Run: headless pygame with SDL's dummy video driver; simulated clock (each Clock.tick advances the game by its frame time, no real sleeping); random seed 0; keys injected as events and as key.get_pressed() state; no mouse input.
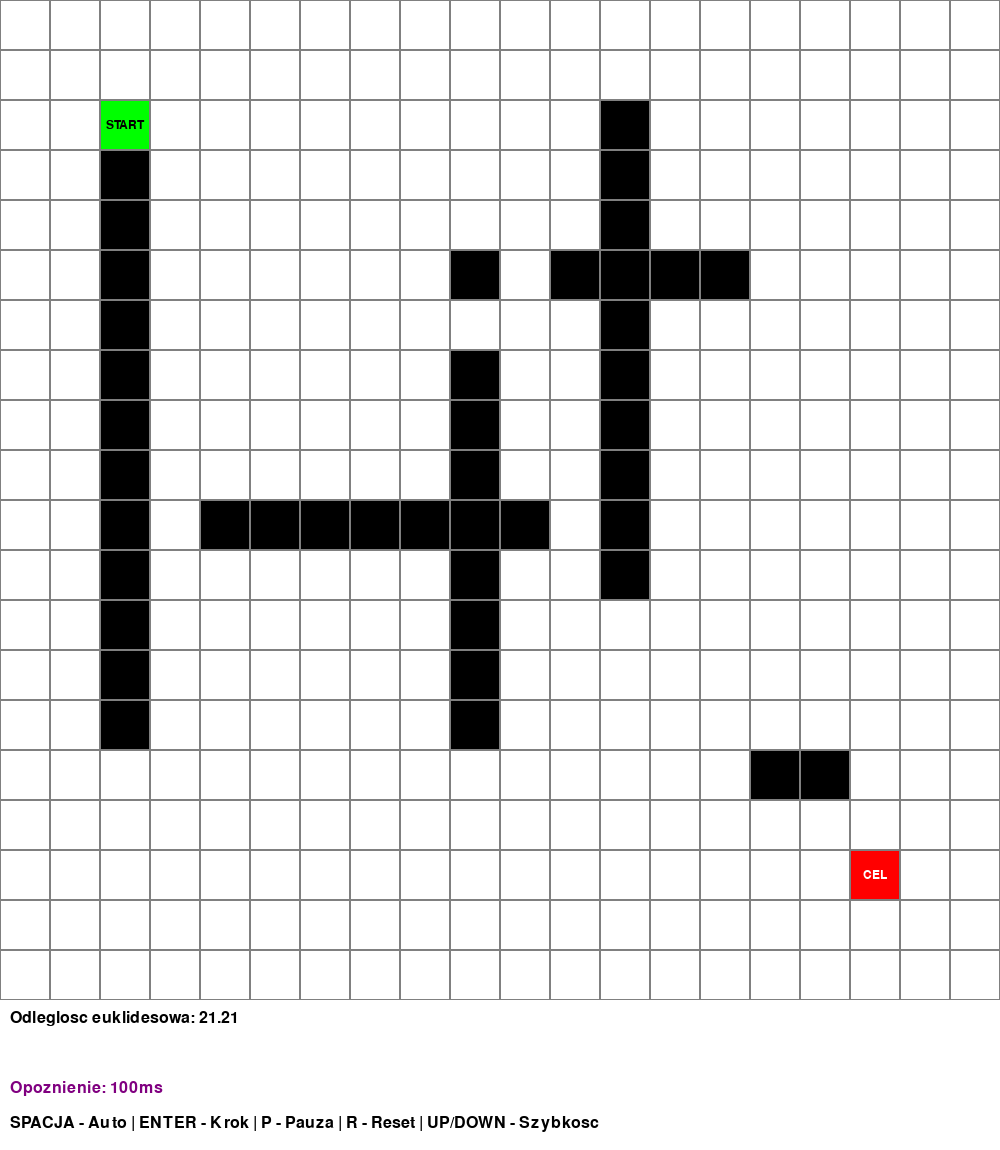
Frame 1 of 4 · flips 1–60 · no input
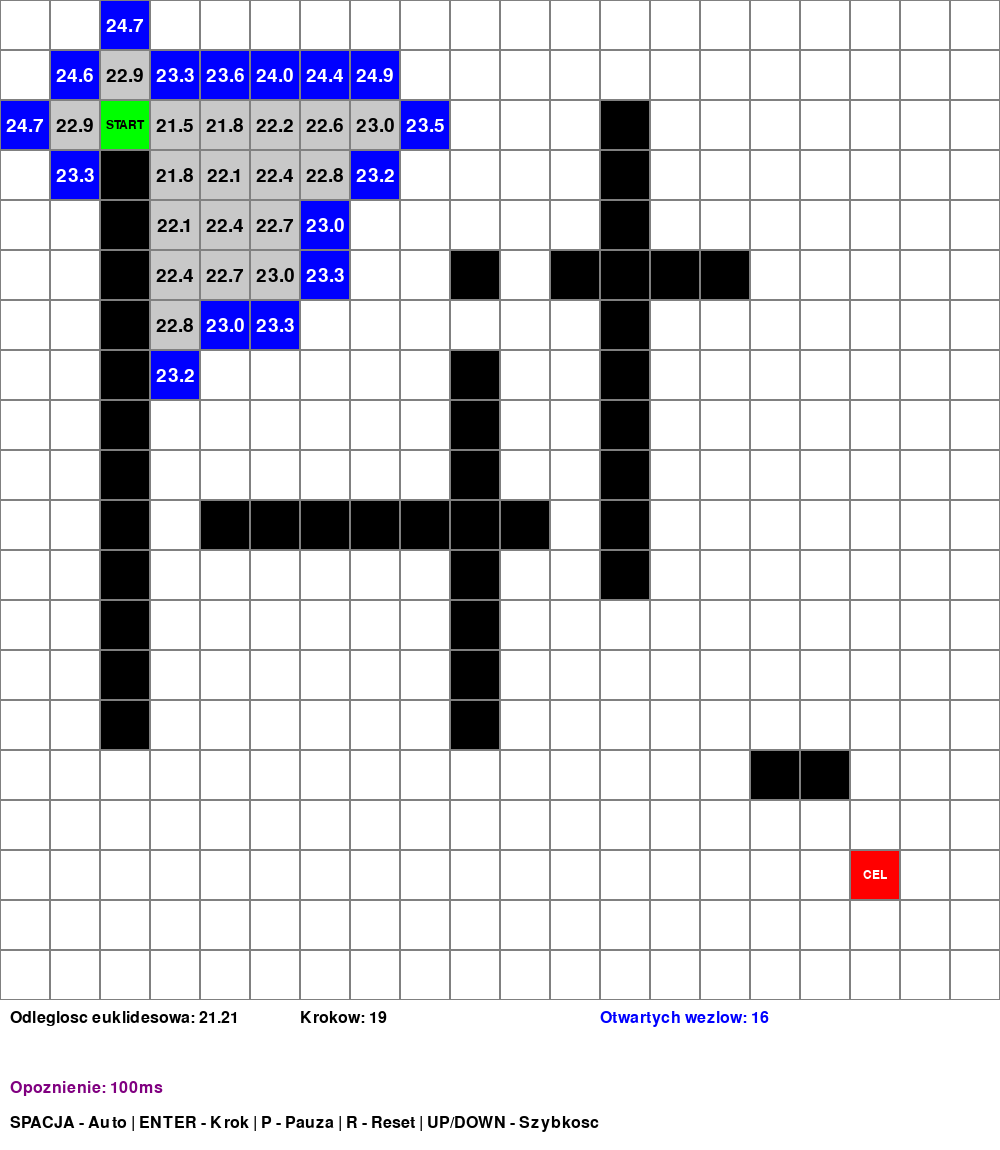
Frame 2 of 4 · flips 61–180 · tapped SPACE, RETURN · held RIGHT (→), D
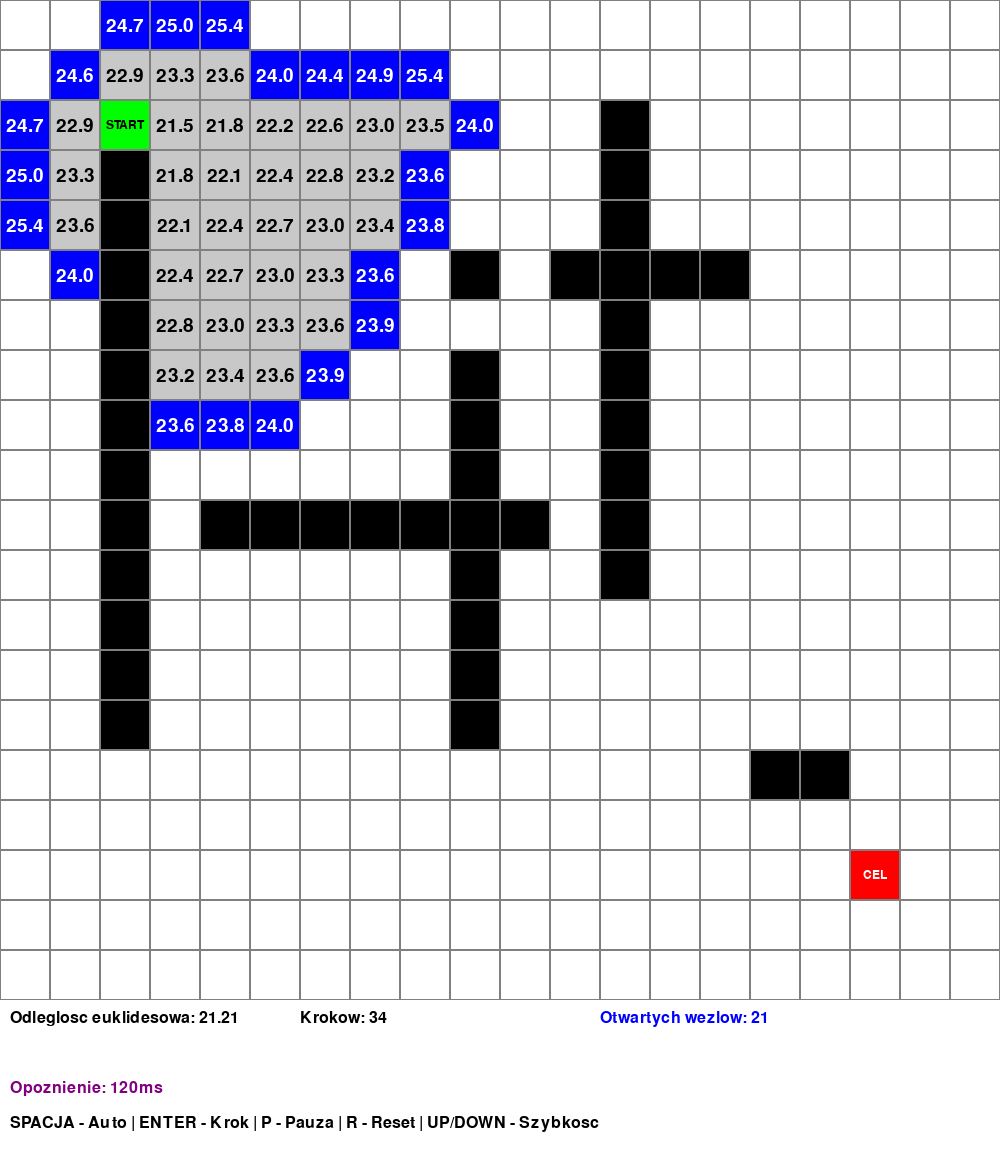
Frame 3 of 4 · flips 181–300 · held DOWN (↓), S
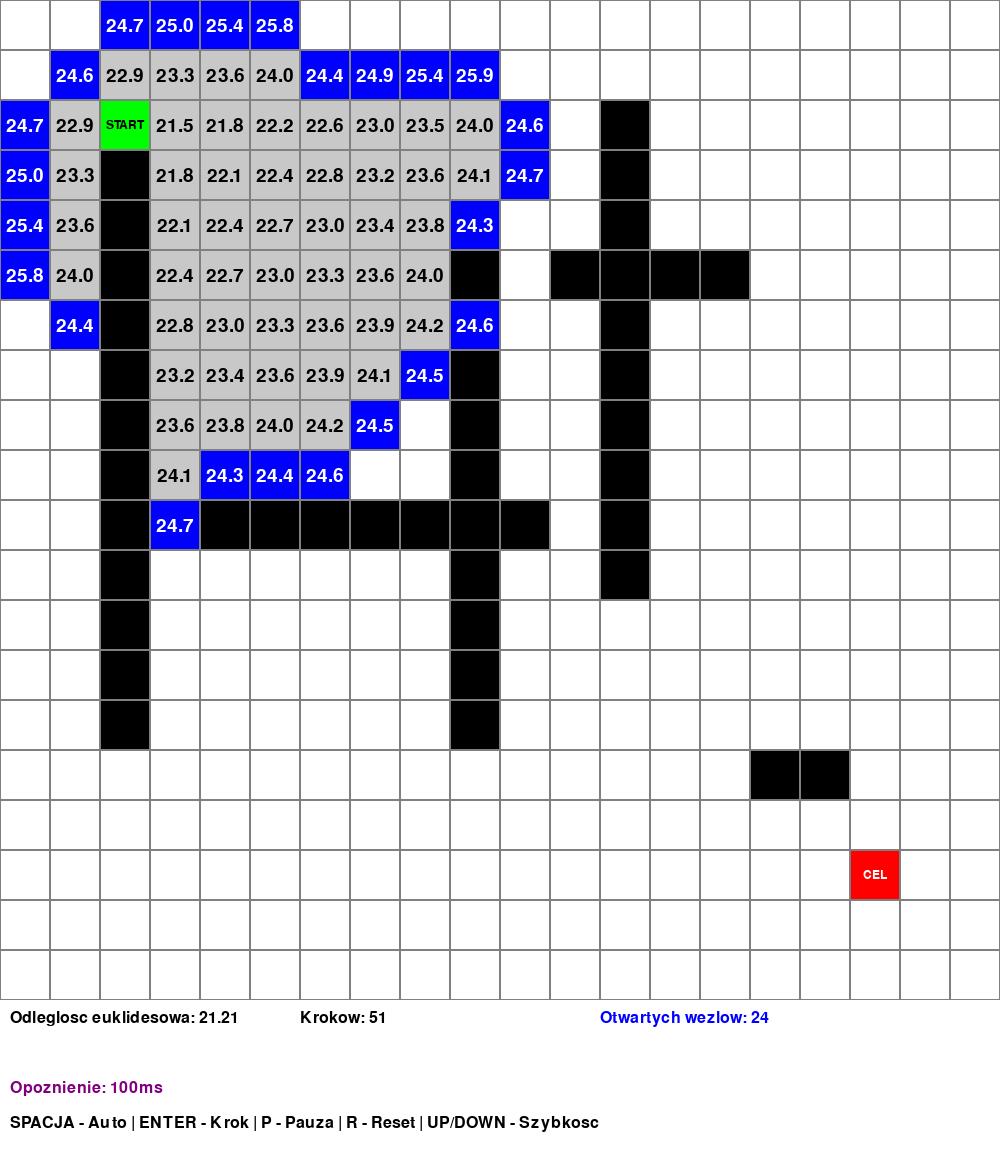
Frame 4 of 4 · flips 301–420 · held LEFT (←), A, UP (↑), W

The pygame program that drew these frames:

import pygame
import math
from typing import List, Optional, Tuple

# Stałe
SIZE = 20
CELL_SIZE = 50
WIDTH = SIZE * CELL_SIZE
HEIGHT = SIZE * CELL_SIZE + 150
FPS = 60

# Kolory
WHITE = (255, 255, 255)
BLACK = (0, 0, 0)
GREEN = (0, 255, 0)
RED = (255, 0, 0)
BLUE = (0, 0, 255)
GRAY = (128, 128, 128)
LIGHT_GRAY = (200, 200, 200)
YELLOW = (255, 255, 0)
PURPLE = (128, 0, 128)

class Cell:
    def __init__(self, x: int, y: int):
        self.x = x
        self.y = y
        self.wall = False
        self.visited = False
        self.g = float('inf')
        self.h = 0.0
        self.f = float('inf')
        self.parent: Optional[Cell] = None

    def reset(self):
        self.visited = False
        self.g = float('inf')
        self.h = 0.0
        self.f = float('inf')
        self.parent = None

def heuristic(a: Cell, b: Cell) -> float:
    dx = b.x - a.x
    dy = b.y - a.y
    return math.sqrt(dx * dx + dy * dy)

def find_lowest(open_list: List[Cell]) -> int:
    best = 0
    for i in range(1, len(open_list)):
        if open_list[i].f < open_list[best].f:
            best = i
    return best

def is_in_list(cell_list: List[Cell], cell: Cell) -> bool:
    for c in cell_list:
        if c.x == cell.x and c.y == cell.y:
            return True
    return False

class AStarVisualizer:
    def __init__(self, grid: List[List[Cell]], start: Cell, goal: Cell):
        self.grid = grid
        self.start = start
        self.goal = goal
        self.open_list = []
        self.steps = 0
        self.finished = False
        self.path = []

        # Reset wszystkich komórek
        for row in grid:
            for cell in row:
                cell.reset()

        # Inicjalizacja
        start.g = 0
        start.h = heuristic(start, goal)
        start.f = start.g + start.h
        self.open_list.append(start)

    def step(self) -> bool:
        """Wykonaj jeden krok algorytmu. Zwraca True jeśli kontynuować."""
        if self.finished or not self.open_list:
            if not self.open_list and not self.finished:
                self.finished = True
            return False

        self.steps += 1
        idx = find_lowest(self.open_list)
        current = self.open_list[idx]

        if current == self.goal:
            # Znaleziono ścieżkę
            path = []
            while current.parent:
                path.append(current)
                current = current.parent
            self.path = path
            self.finished = True
            return False

        self.open_list.pop(idx)
        current.visited = True

        # Sprawdź sąsiadów
        directions = [(-1, 0), (1, 0), (0, -1), (0, 1)]
        for dx, dy in directions:
            nx, ny = current.x + dx, current.y + dy

            if nx < 0 or nx >= SIZE or ny < 0 or ny >= SIZE:
                continue

            neighbor = self.grid[nx][ny]
            if neighbor.wall or neighbor.visited:
                continue

            new_g = current.g + 1
            if new_g < neighbor.g:
                neighbor.parent = current
                neighbor.g = new_g
                neighbor.h = heuristic(neighbor, self.goal)
                neighbor.f = neighbor.g + neighbor.h
                if not is_in_list(self.open_list, neighbor):
                    self.open_list.append(neighbor)

        return True

def draw_grid(screen: pygame.Surface, grid: List[List[Cell]], start: Cell,
              goal: Cell, path: List[Cell], open_list: List[Cell],
              value_font: pygame.font.Font, label_font: pygame.font.Font):
    screen.fill(WHITE)

    # Rysuj komórki
    for i in range(SIZE):
        for j in range(SIZE):
            cell = grid[i][j]
            x = j * CELL_SIZE
            y = i * CELL_SIZE

            on_path = any(p.x == cell.x and p.y == cell.y for p in path)
            in_open = any(p.x == cell.x and p.y == cell.y for p in open_list)

            if cell == start:
                color = GREEN
            elif cell == goal:
                color = RED
            elif on_path:
                color = YELLOW
            elif cell.wall:
                color = BLACK
            elif in_open:
                color = BLUE
            elif cell.visited:
                color = LIGHT_GRAY
            else:
                color = WHITE

            pygame.draw.rect(screen, color, (x, y, CELL_SIZE, CELL_SIZE))
            pygame.draw.rect(screen, GRAY, (x, y, CELL_SIZE, CELL_SIZE), 1)

            # Rysuj wartość f dla odwiedzonych i otwartych komórek
            if (cell.visited or in_open) and not cell.wall and cell != start and cell != goal:
                # f-score (wyśrodkowany)
                if cell.f != float('inf'):
                    f_text = value_font.render(f'{cell.f:.1f}', True, BLACK if not in_open else WHITE)
                    f_rect = f_text.get_rect(center=(x + CELL_SIZE // 2, y + CELL_SIZE // 2))
                    screen.blit(f_text, f_rect)

    # Narysuj oznaczenia
    if start:
        x = start.y * CELL_SIZE + CELL_SIZE // 2
        y = start.x * CELL_SIZE + CELL_SIZE // 2
        text = label_font.render('START', True, BLACK)
        text_rect = text.get_rect(center=(x, y))
        screen.blit(text, text_rect)

    if goal:
        x = goal.y * CELL_SIZE + CELL_SIZE // 2
        y = goal.x * CELL_SIZE + CELL_SIZE // 2
        text = label_font.render('CEL', True, WHITE)
        text_rect = text.get_rect(center=(x, y))
        screen.blit(text, text_rect)

def main():
    pygame.init()
    screen = pygame.display.set_mode((WIDTH, HEIGHT))
    pygame.display.set_caption("A* Pathfinding Visualization")
    clock = pygame.time.Clock()
    value_font = pygame.font.Font(None, 28)
    label_font = pygame.font.Font(None, 18)
    info_font = pygame.font.Font(None, 24)

    # Inicjalizacja siatki
    grid = [[Cell(i, j) for j in range(SIZE)] for i in range(SIZE)]

    # Ustawienia początkowe
    start = grid[2][2]
    goal = grid[17][17]

    # Tworzenie ścian (jak w oryginalnym kodzie)
    for i in range(7, 15):
        grid[i][9].wall = True
    for j in range(9, 15):
        grid[5][j].wall = True
    for i in range(3, 15):
        grid[i][2].wall = True
    grid[5][10].wall = False
    for i in range(2, 12):
        grid[i][12].wall = True
    for j in range(4, 11):
        grid[10][j].wall = True
    grid[15][15].wall = True
    grid[15][16].wall = True
    """
    sciany wokol
    grid[17][16].wall = True
    grid[16][17].wall = True
    grid[18][17].wall = True
    grid[17][18].wall = True
    sciana = cel
    grid[17][17].wall = True
    """
    path = []
    steps = 0
    distance = heuristic(start, goal)
    visualizer = None
    auto_play = False
    step_delay = 100
    last_step_time = 0

    running = True
    while running:
        current_time = pygame.time.get_ticks()

        for event in pygame.event.get():
            if event.type == pygame.QUIT:
                running = False
            elif event.type == pygame.KEYDOWN:
                if event.key == pygame.K_SPACE:
                    if visualizer is None:
                        visualizer = AStarVisualizer(grid, start, goal)
                        auto_play = True
                elif event.key == pygame.K_RETURN:
                    if visualizer is None:
                        visualizer = AStarVisualizer(grid, start, goal)
                    if not visualizer.finished:
                        visualizer.step()
                elif event.key == pygame.K_r:
                    # Reset
                    for row in grid:
                        for cell in row:
                            cell.reset()
                    path = []
                    visualizer = None
                    auto_play = False
                elif event.key == pygame.K_UP:
                    step_delay = max(10, step_delay - 20)
                elif event.key == pygame.K_DOWN:
                    step_delay = min(500, step_delay + 20)
                elif event.key == pygame.K_p:
                    auto_play = not auto_play

        # Auto-play
        if auto_play and visualizer and not visualizer.finished:
            if current_time - last_step_time > step_delay:
                visualizer.step()
                last_step_time = current_time

        # Rysowanie
        open_list = visualizer.open_list if visualizer else []
        path = visualizer.path if visualizer else []
        draw_grid(screen, grid, start, goal, path, open_list, value_font, label_font)

        # Informacje na dole ekranu
        info_y = SIZE * CELL_SIZE + 10

        text1 = info_font.render(f"Odleglosc euklidesowa: {distance:.2f}", True, BLACK)
        screen.blit(text1, (10, info_y))

        if visualizer:
            text2 = info_font.render(f"Krokow: {visualizer.steps}", True, BLACK)
            screen.blit(text2, (300, info_y))

            if visualizer.finished:
                if visualizer.path:
                    text3 = info_font.render(f"Dlugosc sciezki: {len(visualizer.path)}", True, GREEN)
                    screen.blit(text3, (10, info_y + 35))
                else:
                    text3 = info_font.render("NIE ZNALEZIONO SCIEZKI!", True, RED)
                    screen.blit(text3, (10, info_y + 35))
            else:
                text3 = info_font.render(f"Otwartych wezlow: {len(visualizer.open_list)}", True, BLUE)
                screen.blit(text3, (600, info_y))

        speed_text = info_font.render(f"Opoznienie: {step_delay}ms", True, PURPLE)
        screen.blit(speed_text, (10, info_y + 70))

        # Instrukcje - większa czcionka
        text_instr = info_font.render("SPACJA - Auto | ENTER - Krok | P - Pauza | R - Reset | UP/DOWN - Szybkosc", True, BLACK)
        screen.blit(text_instr, (10, info_y + 105))

        pygame.display.flip()
        clock.tick(FPS)

    pygame.quit()

if __name__ == "__main__":
    main()
